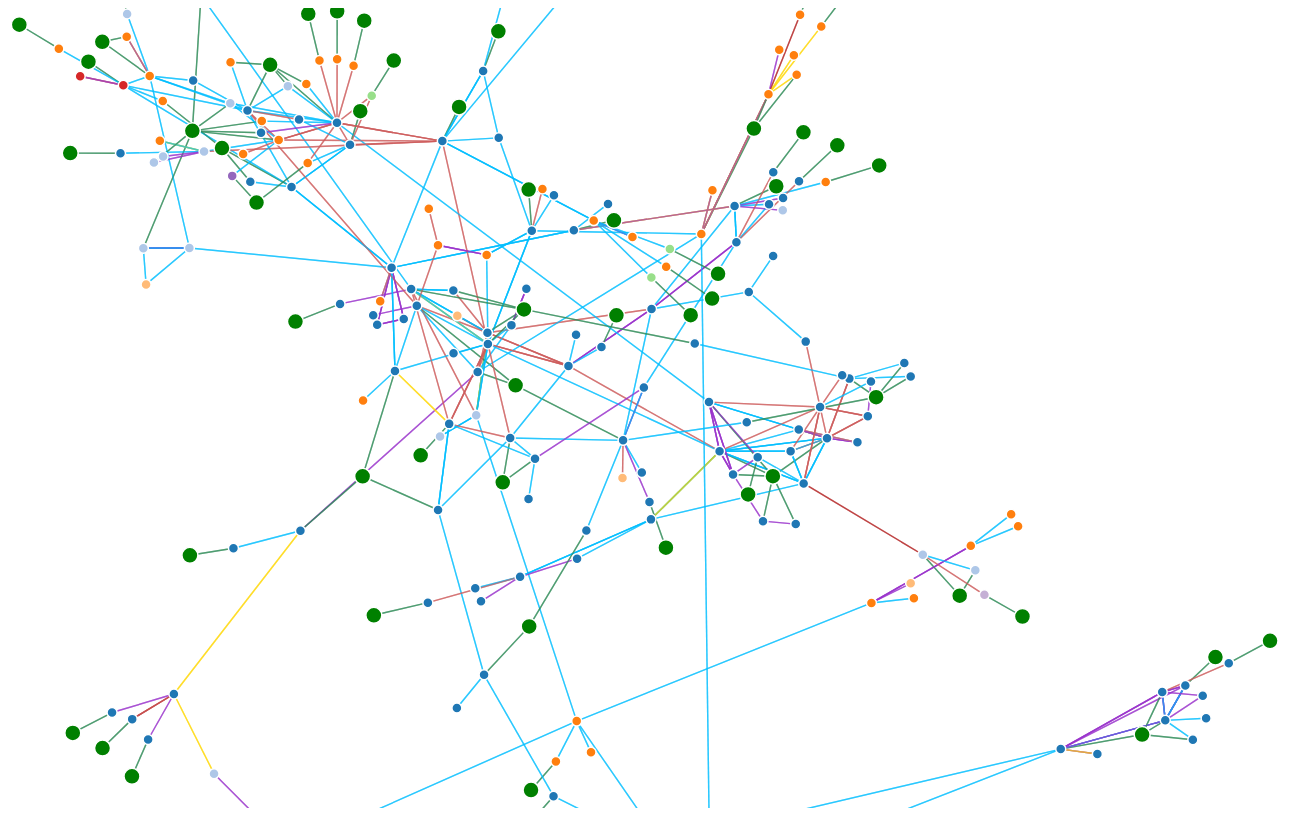
D3 v4 page, settled after 480 driven frames (8 s of simulated time); the page loaded 1 data file(s).



var svg = d3.select("svg"),
    width = +svg.attr("width"),
    height = +svg.attr("height");

var color = d3.scaleOrdinal(d3.schemeCategory20);

var simulation = d3.forceSimulation()
    .force("link", d3.forceLink().id(function(d) { return d.id; }))
    .force("charge", d3.forceManyBody())
    .force("center", d3.forceCenter(width / 2, height / 2));

d3.json("wat.json", function(error, graph) {
  if (error) throw error;

  var link = svg.append("g")
      .attr("class", "links")
    .selectAll("line")
    .data(graph.links)
    .enter().append("line")
      .attr("class", function(d) { return d.type; })
      .attr("stroke-width", function(d) { return Math.sqrt(2); }); // d.value

  var node = svg.append("g")
      .attr("class", "nodes")
    .selectAll("circle")
    .data(graph.nodes)
    .enter().append("circle")
      .attr("r", function(d) { if(d.label === 'Guild'){ return 8; } else if (d.label === 'Character') { return 5; } })
      .attr("class", function(d) { return d.label; })
      .attr("fill", function(d) { return color(d.group); });

  node.append("title")
      .text(function(d) { return `${d.label}: ${d.id}`; });

  link.append("title")
      .text(function(d) { return d.type; });

  simulation
      .nodes(graph.nodes)
      .on("tick", ticked);

  simulation.force("link")
      .links(graph.links);

  function ticked() {
    link
        .attr("x1", function(d) { return d.source.x; })
        .attr("y1", function(d) { return d.source.y; })
        .attr("x2", function(d) { return d.target.x; })
        .attr("y2", function(d) { return d.target.y; });

    node
        .attr("cx", function(d) { return d.x; })
        .attr("cy", function(d) { return d.y; });
  }
});



### data: wat.json
{
 "nodes": [
  {
   "id": "Ellenborn",
   "label": "Character",
   "race": "Night Elf",
   "group": 6
  },
  {
   "id": "Laythe",
   "label": "Character",
   "race": "Night Elf",
   "group": 6
  },
  {
   "id": "Calisidrin",
   "label": "Character",
   "race": "Draenei",
   "group": 4
  },
  {
   "id": "Daness",
   "label": "Character",
   "race": "Draenei",
   "group": 4
  },
  {
   "id": "Orserron",
   "label": "Character",
   "race": "Night Elf",
   "group": 6
  },
  {
   "id": "Cerelia",
   "label": "Character",
   "race": "Night Elf",
   "group": 6
  },
  {
   "id": "Zanakh",
   "label": "Character",
   "race": "Human",
   "group": 5
  },
  {
   "id": "Mystral",
   "label": "Character",
   "race": "Night Elf",
   "group": 6
  },
  "... 272 more items"
 ],
 "links": [
  {
   "source": "Ellenborn",
   "target": "Laythe",
   "type": "FRIEND"
  },
  {
   "source": "Calisidrin",
   "target": "Daness",
   "type": "FRIEND"
  },
  {
   "source": "Calisidrin",
   "target": "Orserron",
   "type": "LOVES"
  },
  {
   "source": "Calisidrin",
   "target": "Orserron",
   "type": "LOVES"
  },
  {
   "source": "Calisidrin",
   "target": "Cerelia",
   "type": "RIVAL"
  },
  {
   "source": "Calisidrin",
   "target": "Zanakh",
   "type": "FRIEND"
  },
  {
   "source": "Calisidrin",
   "target": "Laythe",
   "type": "FRIEND"
  },
  {
   "source": "Calisidrin",
   "target": "Orserron",
   "type": "FRIEND"
  },
  "... 986 more items"
 ]
}